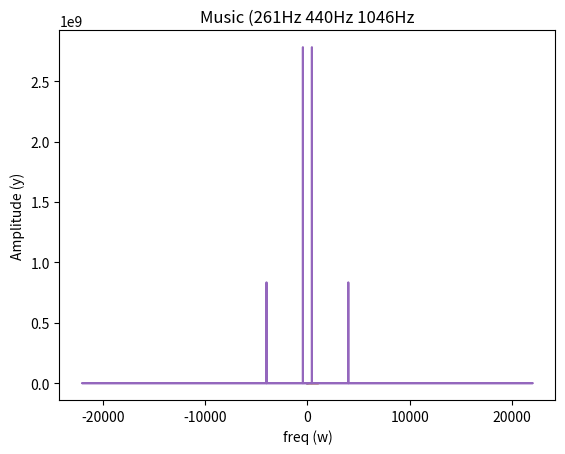

This chart was generated by the following Python code:
import numpy as np
from matplotlib import pyplot as plt
from scipy.io.wavfile import write
from scipy.fft import fft, fftfreq

SAMPLE_RATE = 44100  # Hertz
DURATION = 5  # Seconds


def generate_sine_wave(freq, sample_rate, duration):
    x = np.linspace(0, duration, sample_rate * duration, endpoint=False)
    frequencies = x * freq
    # 2pi because np.sin takes radians
    y = np.sin((2 * np.pi) * frequencies)
    return x, y


# Generate a 2 hertz sine wave that lasts for 5 seconds
x, y = generate_sine_wave(2, SAMPLE_RATE, DURATION)
plt.plot(x, y, )
plt.xlabel('Time (x)')
plt.ylabel('Amplitude (y)')
plt.show()


# Pure Music Signal
_, music_tone = generate_sine_wave(440, SAMPLE_RATE, DURATION)

normalized_tone = np.int16((music_tone / music_tone.max()) * 32767)

plt.plot(normalized_tone[:1000])
plt.xlabel('Time (x)')
plt.ylabel('Amplitude (y)')
plt.title('Music 440Hz')
plt.show()

# Remember SAMPLE_RATE = 44100 Hz is our playback rate
write("440music.wav", SAMPLE_RATE, normalized_tone)

# Mixed Music Signal
_, music_tone_261 = generate_sine_wave(261, SAMPLE_RATE, DURATION)
_, music_tone_440 = generate_sine_wave(440, SAMPLE_RATE, DURATION)
_, music_tone_1046 = generate_sine_wave(1046, SAMPLE_RATE, DURATION)

music_tone = music_tone_261 + music_tone_440 + music_tone_1046

normalized_tone = np.int16((music_tone / music_tone.max()) * 32767)

plt.plot(normalized_tone[:1000])
plt.xlabel('Time (x)')
plt.ylabel('Amplitude (y)')
plt.title('Music (261Hz 440Hz 1046Hz')
plt.show()

# Remember SAMPLE_RATE = 44100 Hz is our playback rate
write("mixed_music.wav", SAMPLE_RATE, normalized_tone)


# Mixing Audio Signals
_, nice_tone = generate_sine_wave(440, SAMPLE_RATE, DURATION)
_, noise_tone = generate_sine_wave(4000, SAMPLE_RATE, DURATION)
noise_tone = noise_tone * 0.3

mixed_tone = nice_tone + noise_tone

normalized_tone = np.int16((mixed_tone / mixed_tone.max()) * 32767)

plt.plot(normalized_tone[:1000])
plt.xlabel('Time (x)')
plt.ylabel('Amplitude (y)')
plt.show()

# Remember SAMPLE_RATE = 44100 Hz is our playback rate
write("musicNoise.wav", SAMPLE_RATE, normalized_tone)

# FFT
# Number of samples in normalized_tone
N = SAMPLE_RATE * DURATION

yf = fft(normalized_tone)
xf = fftfreq(N, 1 / SAMPLE_RATE)

plt.plot(xf, np.abs(yf))
plt.xlabel('freq (w)')
plt.ylabel('Amplitude (y)')
plt.show()
